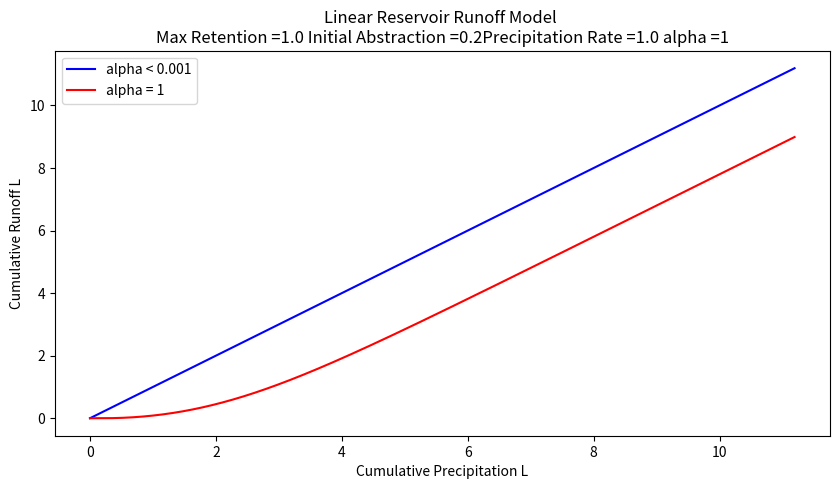
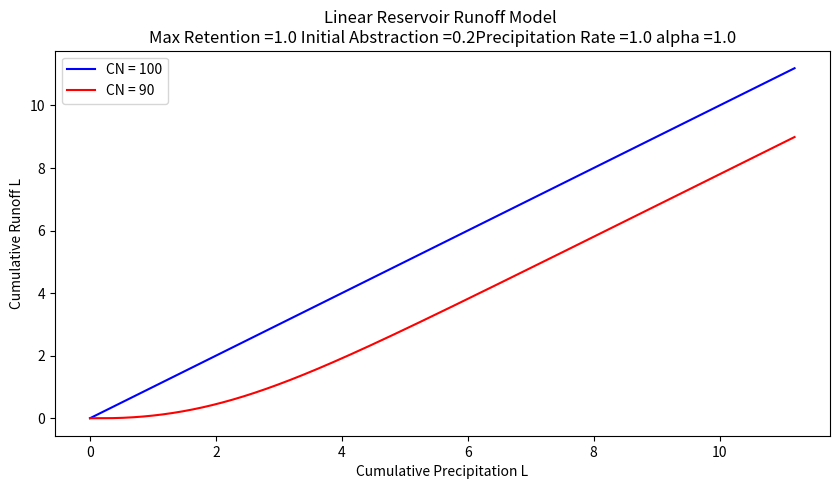

Here is the Python script that generated these plots, in order:
#!/usr/bin/env python
# coding: utf-8

# # NRCS CN model
# 
# The CN method is in common use and is examined here.
# The curve number approach is based on a volume balance. 
# The derivation is in the National Engineering Handbook Chapter 10.
# 
# The curve number is a solution to:
# 
# $$ 
# Q = \frac{(P-0.2S)^2}{P+0.8S}
# $$
# 
# where $Q$ is the cumulative runoff (integral of the hydrograph) in watershed depth (i.e. Discharge/Area), P is the cumulative rainfall (integral of the hyetograph). Drainage area is used to make units consistent; either divide Q by area to get a depth, or multiply P by area to get volume). S is the retention (like a storage term).
# 
# The curve number, $CN$, is simply a transformation of $S$
# 
# $$CN = \frac{1000}{S+10}$$
# 
# The $CN$ values for a large number of land coverages (hydrologic soil complex coverage number; or runoff curve number) were tabulated by the NRCS many years ago. 
# It is of note that the method was intended for agricultural use. 
# 
# Equations similar in structure to the NRCS equations above can be constructed by assuming the watershed operates as a linear reservoir and such an analysis provides some understanding of $CN$ (as other than just a tabulation). When viewed in such a fashion the $CN$ is like a response or residence time parameter ($\alpha$ in our linear reservoir model above) and represents how long in dimensionless time it takes the watershed to reach an equilibrium storage condition where the precipitation that enters leaves. 
# Large values (90+) are "fast" responding watersheds, small values (50-ish) are "slow" responding watersheds.
# 
# The figure below is the typical graphical representation from NRCS sources.
# 
# ![](CNchart.png)
# 
# Now lets demonstrate that structurally the $CN$ model is explainable as a particular interpretation of a linear reservoir model.
# 
# Start with linear reservoir model, but include some abstractions.  Show in cumulative space to get CN-type model.

# ## CN as a linear reservoir model
# 
# Assume a watershed can be represented as a linear reservoir, where the discharge is proportional to accumulated storage. 
# Using the $CN$ variable names and definitions it is possible to construct a discharge function that is a decaying exponential. 
# The decay rate conveys similar information as the curve number, that is it relates how much cumulative precipitation must occur before the retention is satisfied and the ratio of actual to potential retention becomes one.
# 
# First the variable names associated with the Figure below and their definitions from chapter 10, NEH.
# 
# ![](CNReservoir.png)
# 
# - $I_a$ is the initial abstraction - it represents input rainfall that never appears as runoff and is removed at the beginning of an event.
# - $F_a$ is the watershed retention - it represents the depth of water retained on the watershed after runoff begins.  In our previous model it plays the same role as $\bar h$
# - $S$ is the potential watershed retention after runoff begins - it represents the maximum possible depth of of water retained on the watershed if the rain goes on forever.
# - $Q$ is the actual runoff depth.
# - $P$ is the actual rainfall depth.
# 
# 
# The figure above is a sketch of a watershed as a reservoir. 
# The area is $A$, precipitation rate is $i$, the initial abstraction is $I_a$ and the actual retention (accumulated depth on the watershed in excess of $I_a$) is $F_a$. 
# The discharge in volume units is $qA$.
# If one writes a mass balance on the watershed in terms of $F_a$, **ASSUMING** the initial abstraction is already satisfied (as in the NRCS definition of $F_a$ above), then the resulting equation is
# 
# $$A~\frac{d F_a}{dt} = A(i -q) $$
# 
# Normalizing by the constant watershed area
# 
# $$~\frac{d F_a}{dt} = (i -q) $$
# 
# The units of precipitation and discharge are now $\frac{L}{T}$ (depth per unit time). 
# The units of **accumulated** depth are length (thus the time derivative is L/T). If we **ASSUME** a linear response, that is the specific discharge is proportional to accumulated depth ($F_a$) we can postulate a model for the discharge as 
# 
# $$q = \frac{1}{\alpha}F_a $$
# 
# The term $\alpha$ is some non-zero constant that reflects the discharge from the watershed as some proportion of accumulated depth.
# 
# Now substitute into the mass balance and solve for $F_a$ and **ASSUME** that precipitation rate is a constant value one can arrive at:
# 
# $$q = \frac{1}{\alpha}F_a = i(1-e^{-\frac{t}{\alpha}})$$
# 
# In this formula time begins when $I_a$ is satisfied.
# 
# Now examine the definitions of $P$ and $Q$ (or $P_e$) in the NRCS documents. By defintion:
# 
# $$Q = \int_{lb}^{ub}q(\tau)d\tau = it+i \alpha  e^{-\frac{t}{\alpha}} -i \alpha$$
# 
# $$P = it + I_a + F_a$$
# 
# Now construct a plot (simulation) that plots $Q$ versus $P$ for different values of alpha (plus an equal value line) we have

# In[1]:


# structural simulation need units for practical applications
import math
howmany = 1000
alpha = 1 #watershed discharge conversion constant
peein = 1.0
abstraction = 0.2
retention = 0.0
maxretention = 1.0

def qfunc(inflow,time,alpha):
    qfunc = inflow*(1.0-math.exp(-time/alpha))
    return(qfunc)

qnow = [0 for i in range(howmany)]
pnow = [0 for i in range(howmany)]
rnow = [0 for i in range(howmany)]
time = [0 for i in range(howmany)]
deltat = 0.01 # time step value
# time zero values
qnow[0]=peein*time[0]+peein*alpha*math.exp(-time[0]/alpha)-peein*alpha
for itime in range(1,howmany):
    time[itime] = deltat+time[itime-1]
    qnow[itime]=peein*time[itime]+peein*alpha*math.exp(-time[itime]/alpha)-peein*alpha
    rnow[itime]=alpha*qfunc(peein,time[itime],alpha)
    pnow[itime]=peein*time[itime]+abstraction+rnow[itime]



import matplotlib.pyplot # the python plotting library
myfigure = matplotlib.pyplot.figure(figsize = (10,5)) # generate a object from the figure class, set aspect ratio

# Built the plot
matplotlib.pyplot.plot(pnow, pnow, color ='blue') 
matplotlib.pyplot.plot(pnow, qnow, color ='red') 
#matplotlib.pyplot.plot(time, dsnow, color ='green') 
matplotlib.pyplot.xlabel("Cumulative Precipitation L") 
matplotlib.pyplot.ylabel("Cumulative Runoff L") 
matplotlib.pyplot.title("Linear Reservoir Runoff Model \n"+"Max Retention ="+str(maxretention)+
                        " Initial Abstraction ="+str(abstraction)+"Precipitation Rate ="+str(peein)+" alpha ="+str(alpha) )
matplotlib.pyplot.legend(["alpha < 0.001","alpha = "+str(alpha),"Delta Storage"])
matplotlib.pyplot.show() 


# Now if we compare the appearance of the simulation figure to the NRCS chart we can observe that the charts convey the same kinds of curves, specifically the amount of precipitation accumulation required to produce constant runoff, as well as the conversion ratio between observed cumulative precipitation and observed cumulative runoff. In the case of the linear-reservoir model, the information is conveyed by the parameter $\alpha$ which dimensionally is a residence time, while the curve number $CN$ plays a similar role in the NRCS methodology.
# 
# A bit more examination and we can conclude:
# 
# 1. $\alpha = \frac{100-CN}{10}$ will generate identical looking curves to the NRCS charts
# 2. $i\alpha = S$ thus the product of the residence time and intensity is the maximum potential retention.
# 3. Runoff starts (in the time domain) at $t_r = I_a = \frac{\alpha}{5}$
# 
# So lets modify the script to reflect this conjecture

# In[2]:


# structural simulation need units for practical applications
import math
howmany = 1000
CN = 90
alpha = (100-CN)/10 #watershed discharge conversion constant
peein = 1.0
abstraction = 0.2
retention = 0.0
maxretention = 1.0

def qfunc(inflow,time,alpha):
    qfunc = inflow*(1.0-math.exp(-time/alpha))
    return(qfunc)

qnow = [0 for i in range(howmany)]
pnow = [0 for i in range(howmany)]
rnow = [0 for i in range(howmany)]
time = [0 for i in range(howmany)]
deltat = 0.01 # time step value
# time zero values
qnow[0]=peein*time[0]+peein*alpha*math.exp(-time[0]/alpha)-peein*alpha
for itime in range(1,howmany):
    time[itime] = deltat+time[itime-1]
    qnow[itime]=peein*time[itime]+peein*alpha*math.exp(-time[itime]/alpha)-peein*alpha
    rnow[itime]=alpha*qfunc(peein,time[itime],alpha)
    pnow[itime]=peein*time[itime]+abstraction+rnow[itime]



import matplotlib.pyplot # the python plotting library
myfigure = matplotlib.pyplot.figure(figsize = (10,5)) # generate a object from the figure class, set aspect ratio

# Built the plot
matplotlib.pyplot.plot(pnow, pnow, color ='blue') 
matplotlib.pyplot.plot(pnow, qnow, color ='red') 
#matplotlib.pyplot.plot(time, dsnow, color ='green') 
matplotlib.pyplot.xlabel("Cumulative Precipitation L") 
matplotlib.pyplot.ylabel("Cumulative Runoff L") 
matplotlib.pyplot.title("Linear Reservoir Runoff Model \n"+"Max Retention ="+str(maxretention)+
                        " Initial Abstraction ="+str(abstraction)+"Precipitation Rate ="+str(peein)+" alpha ="+str(alpha) )
matplotlib.pyplot.legend(["CN = 100","CN = "+str(CN),"Delta Storage"])
matplotlib.pyplot.show() 


# so in practice we don't use the $CN$ model as a linear reservoir. It is strictly treated as a runoff generation procedure - its useful and practical, but is built on limited assumptions.
# 
# The $CN$ values are tabulated in many locations including:
# 
# - [WSS](https://websoilsurvey.sc.egov.usda.gov/App/HomePage.htm)  After an AOI is delineated, the soils property tab will return CN values associated with each soil texture.
# - [NEH Chapter 9](https://directives.sc.egov.usda.gov/OpenNonWebContent.aspx?content=17758.wba) Tables of CN for different soil textures
# - [Texas HDM](http://onlinemanuals.txdot.gov/txdotmanuals/hyd/hydrograph_method.htm#JSGEGKGG) Similar to above, with some probability and geographic corrections.
# 
# :::{note}
# The $CN$ method using composite curve numbers is one of the recomended methods to consider in the Hardin Creek design/analysis project.  While by no means the bestest, its not bad for this application and relatively easy to parameterize and is built-in to HEC-HMS the design/analysis tool you will use.
# :::

# ## HEC-HMS Introduction
# 
# - Install HEC-HMS
#    - Verify Install when GUI loads
# - Build a minimal model
#    - Project Create
#      - Basin Model
#      - Meteorological Model
#      - Control Specifications
#    - Simulation Run Manager
#      - Run Simulation
# - Examine the output
# 
# ### HEC-HMS Project
# 
# The `project` is the structure to contain all the files related to some particular project.  Think of it as a model directory.
# 
# To create a new project simply select NEW from the file menu :
# 
# ![](hms-newproject.png)
# 
# and then select units (SI or Imperial) and name the project:
# 
# ![](hms-projectname.png)

# ### HEC-HMS Minimal Model
# 
# A minimal model consists of 
# 
# - Basin Model
# - Meteorological Model
# - Control Specifications
# 
# #### Basin Model Specification
# 
# For this example we will use the Hardin Creek basin which is about 17 square miles.  For the example we will neglect the reservoirs and model the whole thing as a singe watershed.
# 
# To create a basin model, select Components from the menu then Basin Manager 
# 
# ![](hms-basinmanager.png)
# 
# As with most HMS creator dialogs, you next name the basin.
# 
# ![](hms-basinname.png)
# 
# #### Meterological Model Specification
# 
# To create a meterological model, select Components from the menu then Meterological Model Manager 
# 
# ![](hms-metmodel.png)
# 
# As with most HMS creator dialogs, you next name the model.
# 
# ![](hms-metmodelname.png)
# 
# #### Control Model Specification
# 
# The last component is the control specification model (with dates and times for the simulation period).  To create a control model, select Components from the menu then Control Model Manager 
# 
# ![](hms-controlspecs.png)
# 
# Then next name the model.
# 
# ![](hms-controlspecsname.png)
# 
# #### Parameterizing the models
# 
# Now that the pieces are built, we need to supply watershed and rainfall characteristics to the components for a useable model.  First we will simulate the entire watershed as a single basin, with CN=98, and all other watershed-based model components disabled (i.e. None)
# 
# First build the single **basin**
# 
# ![](hms-subbasinselect.png)
# 
# Then supply the inputs, first area and the CN model.  Disable all the remaining methods (choose --None--)
# 
# ![](hms-nwebasins1.png)
# 
# Then the CN parameters (same as in class)
# 
# ![](hms-nwebasins2.png)
# 
# Then supply the **meterological** model inputs, for the example we will use an SCS design storm, in HMS its called "hypothetical" storm.
# 
# ![](hms-hypothetical1.png)
# 
# Then be sure the correct basins are attached to the precipitation input signal
# 
# ![](hms-hypothetical2.png)
# 
# Next select the storm itself and supply model inputs
# 
# ![](hms-hypothetical3.png)
# 
# Now select the **control** specifications and provide needed time values (must be calendar/clock time, HMS does not easily handle elapsed times - you can use fake dates as needed)
# 
# ![](hms-control1.png)
# 
# Now one can select simulation run builder
# 
# ![](hms-sim1.png)
# 
# ![](hms-sim2.png)
# 
# ![](hms-sim3.png)
# 
# ![](hms-sim4.png)
# 
# Once these are complete select Finish and the run manager is loaded, next select the particular run to active the compute engine
# 
# ![](hms-sim5.png)
# 
# At this point it should be ready, this is a good time to save the project, then reload the saved project from the file menu. Now attempt to run the simulation by selecting the exploding raindrop!
# 
# ![](hms-sim6.png)
# 
# With some luck it works like
# 
# ![](hms-sim7.png)
# 
# With a suseccful run we can examine various output features - to complete this notebook section we will just use a default chart of runoff from the watershed.  Select the Results/Element_Graph to get:
# 
# ![](hms-sim8.png)
# 
# There are tutorials and examples in the User Manual for the software.
# 

# ## References
# 
# 1. USDA National Engineering Handbook, Chapters 4,5, and 10.
# 
# 2. [Cleveland, T. G. (2017) *Engineering Hydrology Notes to Accompany CE 3354 (Rational Equation, HEC-HMS)*, Department of Civil, Environmental, and Construction Engineering, Whitacre College of Engineering.](http://54.243.252.9/ce-3354-webroot/1-Lectures-2017/Lecture09.pdf)
# 
# 3. Gupta pp. 711-724
# 
# 4. [HEC-HMS User Manual 3.5](http://54.243.252.9/ce-3354-webroot/3-Readings/HEC-HMS-Documentation/HEC-HMS_Users_Manual_3.5.pdf)
# 
# 5. [HEC-HMS Applications Guide](http://54.243.252.9/ce-3354-webroot/3-Readings/HEC-HMS-Documentation/HEC-HMS_Applications_Guide_March2008.pdf)
# 
# 6. [HEC_HMS Quick Start Guide 3.5](http://54.243.252.9/ce-3354-webroot/3-Readings/HEC-HMS-Documentation/HEC-HMS_QuickStart_Guide_3.5.pdf)
# 
# 7. [HEC-HMS Release Notes 3.5](http://54.243.252.9/ce-3354-webroot/3-Readings/HEC-HMS-Documentation/HEC-HMS_Release_Notes_3.5.pdf)
# 
# 8. [HEC-HMS Technical Reference Manual](http://54.243.252.9/ce-3354-webroot/3-Readings/HEC-HMS-Documentation/HEC-HMS_TechnicalReferenceManual_(CPD-74B).pdf)
# 
# 9. [NRCS TP-149 CN estimation](http://54.243.252.9/ce-3354-webroot/3-Readings/NRCS-CN-TP149/methodforestimat149kent.pdf)
# 
# 10. [Cleveland, T. G. (2022) *Engineering Hydrology Notes to Accompany CE 3354 (Introduction to HEC-HMS)*, Department of Civil, Environmental, and Construction Engineering, Whitacre College of Engineering.](http://54.243.252.9/ce-3354-webroot/ce3354book/lessons/lesson06/Lesson09ug.pdf)

# In[ ]:




